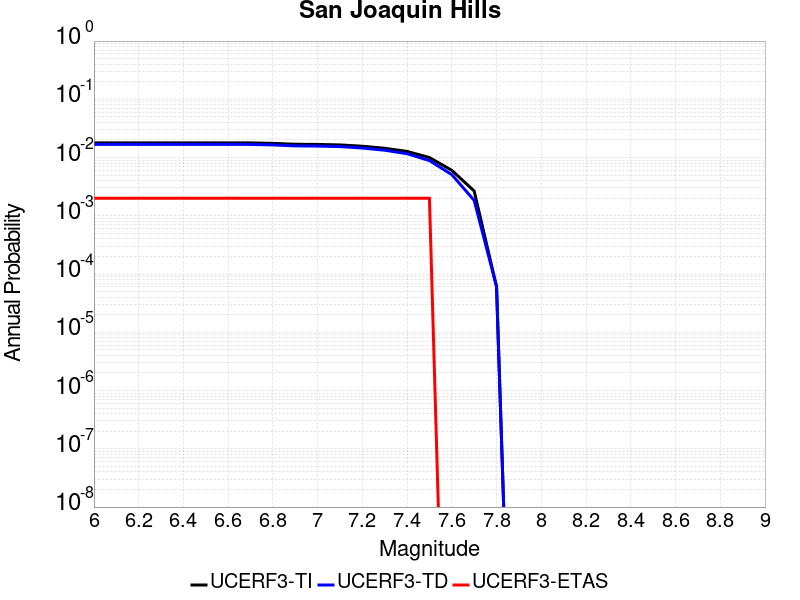

The file beside this chart, header and first rows:
Magnitude, UCERF3-TI Prob, UCERF3-TD Prob, UCERF3-ETAS Prob
6.0, 0.01785, 0.01681, 0.002
6.1, 0.01785, 0.01681, 0.002
6.2, 0.01785, 0.01681, 0.002
6.3, 0.01785, 0.01681, 0.002
6.4, 0.01785, 0.01681, 0.002
6.5, 0.01785, 0.01681, 0.002
6.6, 0.01785, 0.01681, 0.002
6.7, 0.01785, 0.01681, 0.002
6.8, 0.01753, 0.01648, 0.002
6.9, 0.01691, 0.01586, 0.002
7.0, 0.0168, 0.01575, 0.002
7.1, 0.01649, 0.01543, 0.002
7.2, 0.01565, 0.01458, 0.002
7.3, 0.01444, 0.01336, 0.002
7.4, 0.01275, 0.01165, 0.002
7.5, 0.01, 0.008879, 0.002
7.6, 0.006039, 0.005092, 0.0
7.7, 0.002666, 0.001838, 0.0
7.8, 6.055505E-5, 6.0903378E-5, 0.0
